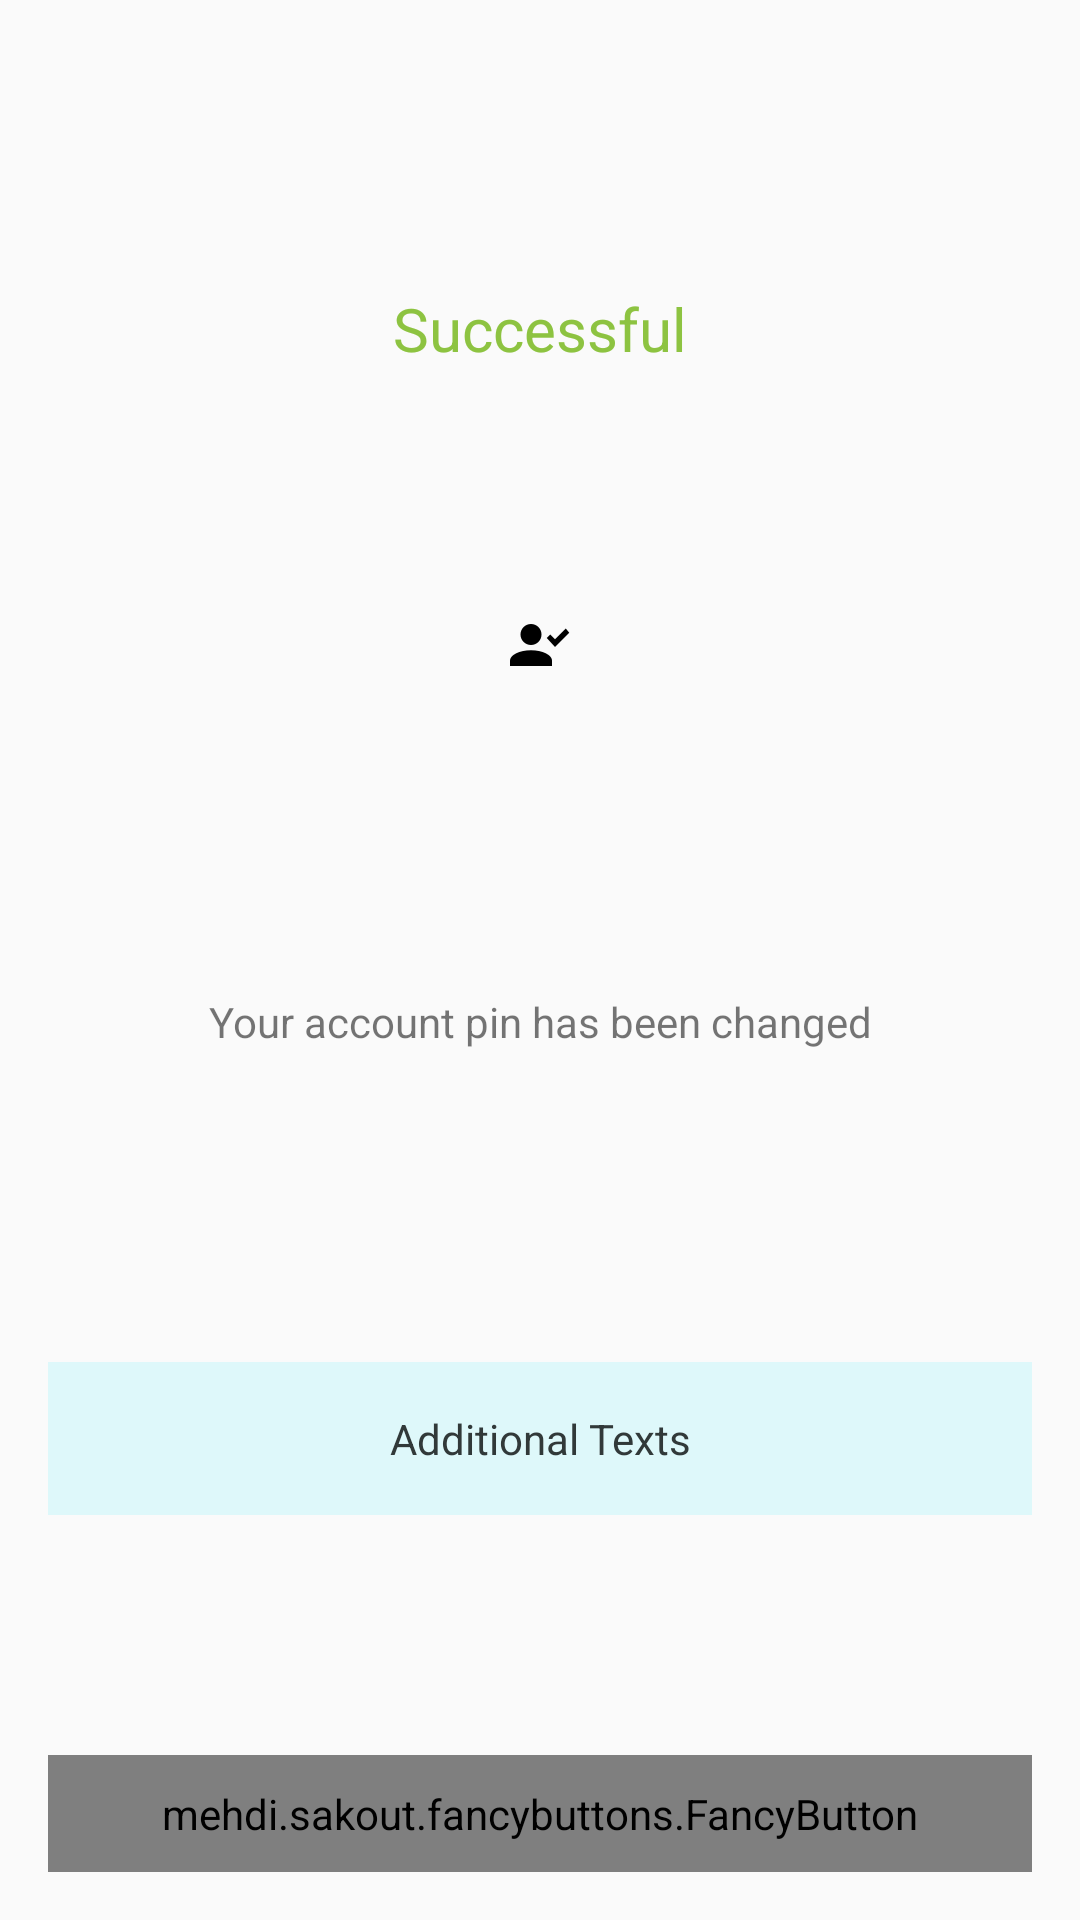

Layout XML and referenced resources for this Android screen:
<!-- AndroidManifest.xml: application theme AppTheme -->
<!-- res/layout/fragment_dialog_example.xml -->
<?xml version="1.0" encoding="utf-8"?>
<android.support.constraint.ConstraintLayout xmlns:android="http://schemas.android.com/apk/res/android"
    android:layout_width="match_parent"
    android:layout_height="match_parent"
    xmlns:app="http://schemas.android.com/apk/res-auto"
    style="@style/ConstraintLayoutWithPadding"
    android:layout_marginBottom="@dimen/base_margin"
    >

    <TextView
        android:id="@+id/text_successful_message"
        android:layout_width="wrap_content"
        android:layout_height="wrap_content"
        android:text="@string/text_successful"
        app:layout_constraintStart_toStartOf="parent"
        app:layout_constraintEnd_toEndOf="parent"
        app:layout_constraintTop_toTopOf="parent"
        app:layout_constraintBottom_toTopOf="@id/image_change_pin_successful"
        android:textColor="@color/green_grass"
        style="@style/TitleText"
        />

    <ImageView
        android:id="@+id/image_change_pin_successful"
        android:layout_width="wrap_content"
        android:layout_height="wrap_content"
        android:src="@drawable/ic_account_check_black_24dp"
        app:layout_constraintStart_toStartOf="parent"
        app:layout_constraintEnd_toEndOf="parent"
        app:layout_constraintTop_toBottomOf="@+id/text_successful_message"
        app:layout_constraintBottom_toTopOf="@+id/text_successful_desc"
        android:layout_marginBottom="@dimen/base_margin_moderate"
        />

    <TextView
        android:id="@+id/text_successful_desc"
        android:layout_width="wrap_content"
        android:layout_height="wrap_content"
        app:layout_constraintTop_toBottomOf="@+id/image_change_pin_successful"
        app:layout_constraintStart_toStartOf="parent"
        app:layout_constraintEnd_toEndOf="parent"
        app:layout_constraintBottom_toTopOf="@+id/layout_detail"
        android:text="@string/text_change_pin_succeed_info"
        android:layout_marginBottom="@dimen/base_margin_moderate"
        />

    <android.support.constraint.ConstraintLayout
        android:id="@+id/layout_detail"
        android:layout_width="0dp"
        android:layout_height="wrap_content"
        app:layout_constraintStart_toStartOf="parent"
        app:layout_constraintEnd_toEndOf="parent"
        app:layout_constraintTop_toBottomOf="@+id/text_successful_desc"
        app:layout_constraintBottom_toTopOf="@+id/button_ok"
        style="@style/ConstraintLayoutWithPadding"
        android:background="@color/blue_background">

        <TextView
            android:id="@+id/text_name"
            android:layout_width="wrap_content"
            android:layout_height="wrap_content"
            app:layout_constraintStart_toStartOf="parent"
            app:layout_constraintEnd_toEndOf="parent"
            app:layout_constraintTop_toTopOf="parent"
            app:layout_constraintBottom_toBottomOf="parent"
            app:layout_constraintVertical_chainStyle="packed"
            android:text="@string/text_change_pin_succeed_info_desc"
            android:textColor="@color/colorPrimaryDark"
            />


    </android.support.constraint.ConstraintLayout>

    <mehdi.sakout.fancybuttons.FancyButton
        android:id="@+id/button_ok"
        app:layout_constraintBottom_toBottomOf="parent"
        android:layout_width="match_parent"
        android:layout_height="wrap_content"
        android:paddingBottom="10dp"
        android:paddingLeft="20dp"
        android:paddingRight="20dp"
        android:paddingTop="10dp"
        app:fb_borderColor="#FFFFFF"
        app:fb_borderWidth="1dp"
        app:fb_defaultColor="#7ab800"
        app:fb_focusColor="#9bd823"
        app:fb_fontIconResource="&#xf04b;"
        app:fb_iconPosition="left"
        app:fb_radius="30dp"
        app:fb_text="@string/action_ok"
        app:fb_textColor="#FFFFFF" />

</android.support.constraint.ConstraintLayout>
<!-- resources referenced by this layout -->
<resources>
  <color name="blue_background">#9fcef7fa</color>
  <color name="colorPrimaryDark">#313939</color>
  <color name="green_grass">#8DC341</color>
  <dimen name="base_margin">16dp</dimen>
  <dimen name="base_margin_moderate">24dp</dimen>
  <!-- drawable ic_account_check_black_24dp: png bitmap (drawable-hdpi, 697 bytes) -->
  <string name="action_ok">OK</string>
  <string name="text_change_pin_succeed_info">Your account pin has been changed</string>
  <string name="text_change_pin_succeed_info_desc">Additional Texts</string>
  <string name="text_successful">Successful</string>
  <style name="ConstraintLayoutWithPadding">
          <item name="android:padding">@dimen/base_padding</item>
      </style>
  <style name="TitleText">
          <item name="android:textSize">@dimen/text_title_size</item>
      </style>
  <style name="AppTheme" parent="Theme.AppCompat.Light.DarkActionBar">
          
          <item name="colorPrimary">@color/colorPrimary</item>
          <item name="colorPrimaryDark">@color/colorPrimaryDark</item>
          <item name="colorAccent">@color/colorAccent</item>
      </style>
  <dimen name="base_padding">16dp</dimen>
  <dimen name="text_title_size">20sp</dimen>
  <color name="colorPrimary">#3d4747</color>
  <color name="colorAccent">@color/blue_background_semi_transparent</color>
  <color name="blue_background_semi_transparent">#2b83c2</color>
</resources>
